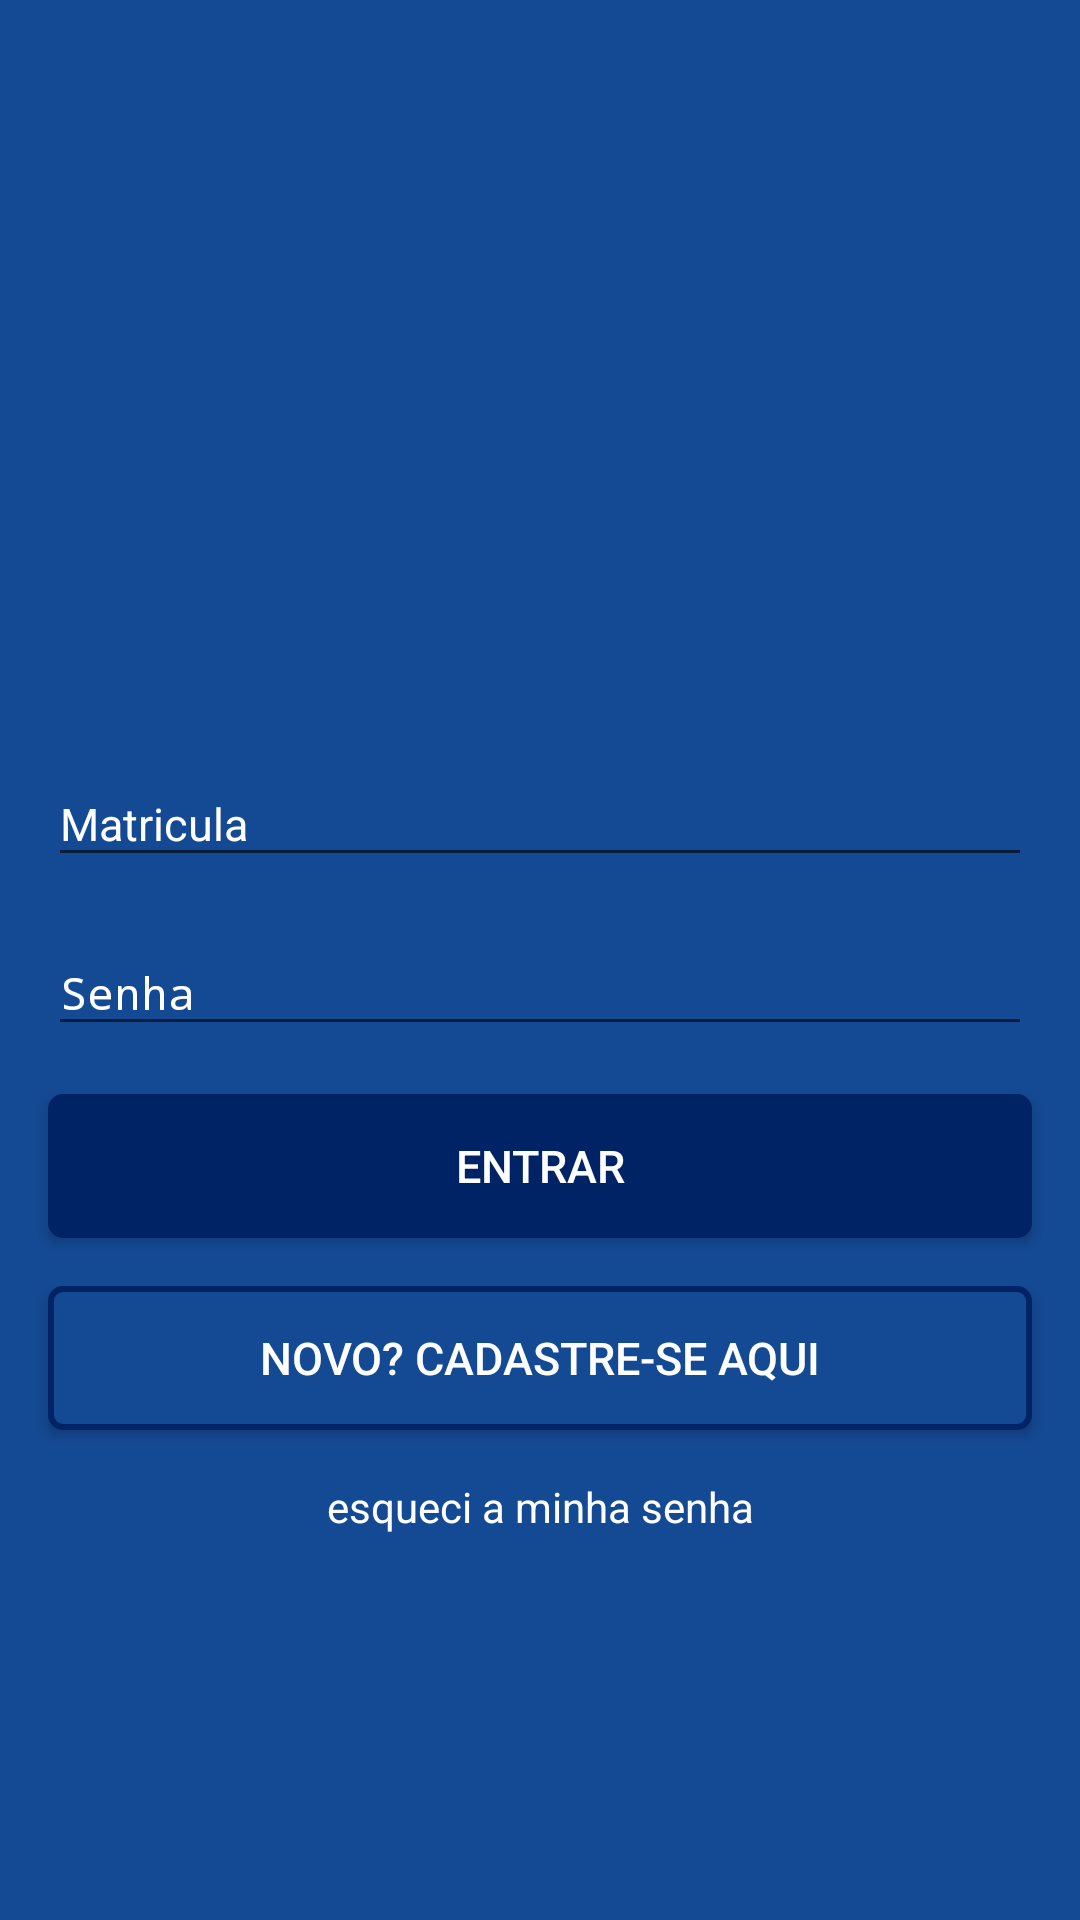

Here is an Android app screen rendered from its layout file. Give the layout XML and the strings, colors and styles it references.
<!-- AndroidManifest.xml: application theme AppTheme -->
<!-- res/layout/activity_login.xml -->
<?xml version="1.0" encoding="utf-8"?>
<ScrollView xmlns:android="http://schemas.android.com/apk/res/android"
    xmlns:app="http://schemas.android.com/apk/res-auto"
    xmlns:tools="http://schemas.android.com/tools"
    android:layout_width="match_parent"
    android:layout_height="match_parent"
    android:background="@color/colorPrimary"
    tools:context="br.com.appdivulga.acitivites.LoginActivity">

    <android.support.constraint.ConstraintLayout
        android:layout_width="match_parent"
        android:layout_height="wrap_content">

        <ImageView
            android:id="@+id/imageView_login"
            android:layout_width="wrap_content"
            android:layout_height="180dp"
            android:layout_marginEnd="32dp"
            android:layout_marginLeft="32dp"
            android:layout_marginRight="32dp"
            android:layout_marginStart="32dp"
            android:layout_marginTop="32dp"
            android:adjustViewBounds="true"
            android:contentDescription="@string/logo_app_imd_descricao"
            android:cropToPadding="true"
            android:scaleType="fitCenter"
            app:layout_constraintLeft_toLeftOf="parent"
            app:layout_constraintRight_toRightOf="parent"
            app:layout_constraintTop_toTopOf="parent"
            app:srcCompat="@drawable/img_logo_app" />

        <android.support.design.widget.TextInputLayout
            android:id="@+id/textInputLayout_login_matricula"
            android:layout_width="0dp"
            android:layout_height="wrap_content"
            android:layout_marginEnd="16dp"
            android:layout_marginLeft="16dp"
            android:layout_marginRight="16dp"
            android:layout_marginStart="16dp"
            android:layout_marginTop="32dp"
            android:textColorHint="@color/white"
            app:layout_constraintHorizontal_bias="0.0"
            app:layout_constraintLeft_toLeftOf="parent"
            app:layout_constraintRight_toRightOf="parent"
            app:layout_constraintTop_toBottomOf="@+id/imageView_login">

            <EditText
                android:id="@+id/editText_login_matricula"
                style="@style/Widget.AppCompat.EditText"
                android:layout_width="match_parent"
                android:layout_height="wrap_content"
                android:hint="@string/hint_matricula"
                android:inputType="number"
                android:maxLength="12"
                android:maxLines="1"
                android:textColor="@color/white"
                android:textSize="@dimen/text_size_default" />
        </android.support.design.widget.TextInputLayout>

        <android.support.design.widget.TextInputLayout
            android:id="@+id/textInputLayout_login_senha"
            android:layout_width="0dp"
            android:layout_height="wrap_content"
            android:layout_marginEnd="16dp"
            android:layout_marginLeft="16dp"
            android:layout_marginRight="16dp"
            android:layout_marginStart="16dp"
            android:layout_marginTop="8dp"
            android:textColorHint="@color/white"
            app:layout_constraintHorizontal_bias="0.0"
            app:layout_constraintLeft_toLeftOf="parent"
            app:layout_constraintRight_toRightOf="parent"
            app:layout_constraintTop_toBottomOf="@+id/textInputLayout_login_matricula"
            tools:textColorHint="@color/white">

            <EditText
                android:id="@+id/editText_login_senha"
                style="@android:style/Widget.EditText"
                android:layout_width="match_parent"
                android:layout_height="wrap_content"
                android:hint="@string/hint_senha"
                android:inputType="textPassword"
                android:maxLength="6"
                android:maxLines="1"
                android:textColor="@color/white"
                android:textSize="@dimen/text_size_default" />
        </android.support.design.widget.TextInputLayout>

        <Button
            android:id="@+id/button_login_entrar"
            android:layout_width="0dp"
            android:layout_height="wrap_content"
            android:layout_marginEnd="16dp"
            android:layout_marginLeft="16dp"
            android:layout_marginRight="16dp"
            android:layout_marginStart="16dp"
            android:layout_marginTop="16dp"
            android:background="@drawable/button_confirmar"
            android:text="@string/button_login_entar"
            android:textColor="@color/white"
            android:textSize="@dimen/text_size_default"
            app:layout_constraintHorizontal_bias="0.0"
            app:layout_constraintLeft_toLeftOf="parent"
            app:layout_constraintRight_toRightOf="parent"
            app:layout_constraintTop_toBottomOf="@+id/textInputLayout_login_senha" />

        <Button
            android:id="@+id/button_login_cadastrar_usuario"
            android:layout_width="0dp"
            android:layout_height="wrap_content"
            android:layout_marginEnd="16dp"
            android:layout_marginLeft="16dp"
            android:layout_marginRight="16dp"
            android:layout_marginStart="16dp"
            android:layout_marginTop="16dp"
            android:background="@drawable/button_login_cadastrar"
            android:text="@string/button_login_cadatrar_usuario"
            android:textColor="@color/white"
            android:textSize="@dimen/text_size_default"
            app:layout_constraintHorizontal_bias="0.0"
            app:layout_constraintLeft_toLeftOf="parent"
            app:layout_constraintRight_toRightOf="parent"
            app:layout_constraintTop_toBottomOf="@+id/button_login_entrar" />

        <TextView
            android:id="@+id/textView_login_recuperar_senha"
            android:layout_width="wrap_content"
            android:layout_height="wrap_content"
            android:layout_marginBottom="16dp"
            android:layout_marginEnd="16dp"
            android:layout_marginLeft="16dp"
            android:layout_marginRight="16dp"
            android:layout_marginStart="16dp"
            android:layout_marginTop="16dp"
            android:text="@string/textView_login_recuperar_senha"
            android:textAllCaps="false"
            android:textColor="@color/white"
            app:layout_constraintBottom_toBottomOf="parent"
            app:layout_constraintLeft_toLeftOf="parent"
            app:layout_constraintRight_toRightOf="parent"
            app:layout_constraintTop_toBottomOf="@+id/button_login_cadastrar_usuario"
            app:layout_constraintVertical_bias="0.0" />


    </android.support.constraint.ConstraintLayout>
</ScrollView>
<!-- resources referenced by this layout -->
<resources>
  <color name="colorPrimary">#144993</color>
  <color name="white">#ffffff</color>
  <dimen name="text_size_default">15sp</dimen>
  <!-- drawable button_confirmar (drawable) -->
  <?xml version="1.0" encoding="UTF-8"?>
  <shape xmlns:android="http://schemas.android.com/apk/res/android">
      <solid android:color="@color/colorPrimaryDark" />
      <stroke
          android:width="2dp"
          android:color="@color/colorPrimaryDark" />
      <corners android:radius="4dp"/>
  </shape>
  <!-- drawable button_login_cadastrar (drawable) -->
  <?xml version="1.0" encoding="UTF-8"?>
  <shape xmlns:android="http://schemas.android.com/apk/res/android">
      <solid android:color="@color/colorPrimary" />
      <stroke
          android:width="2dp"
          android:color="@color/colorPrimaryDark" />
      <corners android:radius="4dp"/>
  </shape>
  <!-- drawable img_logo_app: png bitmap (drawable, 71028 bytes) -->
  <string name="button_login_cadatrar_usuario">Novo? cadastre-se aqui</string>
  <string name="button_login_entar">Entrar</string>
  <string name="hint_matricula">Matricula</string>
  <string name="hint_senha">Senha</string>
  <string name="logo_app_imd_descricao">imagem logo do app divulga</string>
  <string name="textView_login_recuperar_senha">esqueci a minha senha</string>
  <style name="AppTheme" parent="Theme.AppCompat.Light.NoActionBar">
          <item name="colorPrimary">@color/colorPrimary</item>
          <item name="colorPrimaryDark">@color/colorPrimaryDark</item>
          <item name="colorAccent">@color/white</item>
      </style>
  <color name="colorPrimaryDark">#002365</color>
</resources>
